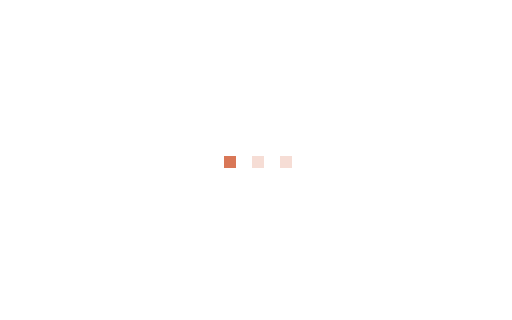
t = 0.00 s
t = 0.53 s: frame unchanged from t = 0.00 s, image omitted
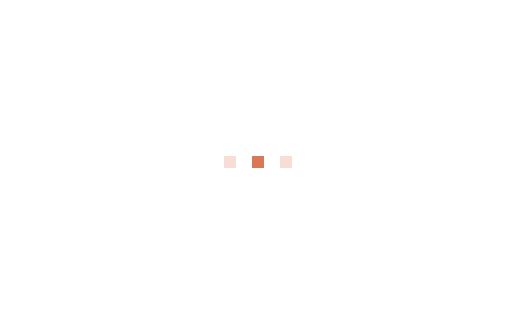
t = 1.05 s
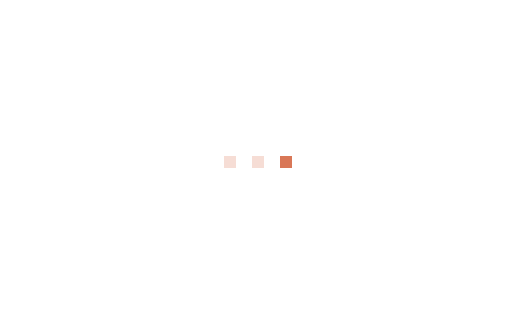
t = 1.58 s
t = 1.93 s: frame unchanged from t = 1.58 s, image omitted
t = 2.10 s: frame unchanged from t = 1.58 s, image omitted

The animated SVG that drew these frames (rendered in a browser with its animation timeline set to each time). Animation: 4 SMIL elements (animate=4); one cycle of 3.00 s, repeats indefinitely.

<svg xmlns="http://www.w3.org/2000/svg" data-fit="contain" width="560" height="350" viewBox="0 0 128 80" shape-rendering="crispEdges"><g><animate attributeName="opacity" calcMode="discrete" values="1;0" keyTimes="0;0.2333" dur="3s" repeatCount="indefinite"/><path fill="#d97757" d="M56 39h3v3h-3z"/><path fill="#d97757" fill-opacity="0.25" d="M63 39h3v3h-3zM70 39h3v3h-3z"/></g><g opacity="0"><animate attributeName="opacity" calcMode="discrete" values="0;1;0" keyTimes="0;0.2333;0.4667" dur="3s" repeatCount="indefinite"/><path fill="#d97757" d="M63 39h3v3h-3z"/><path fill="#d97757" fill-opacity="0.25" d="M56 39h3v3h-3zM70 39h3v3h-3z"/></g><g opacity="0"><animate attributeName="opacity" calcMode="discrete" values="0;1;0" keyTimes="0;0.4667;0.7" dur="3s" repeatCount="indefinite"/><path fill="#d97757" d="M70 39h3v3h-3z"/><path fill="#d97757" fill-opacity="0.25" d="M56 39h3v3h-3zM63 39h3v3h-3z"/></g><g opacity="0"><animate attributeName="opacity" calcMode="discrete" values="0;1" keyTimes="0;0.7" dur="3s" repeatCount="indefinite"/><path fill="#d97757" fill-opacity="0.25" d="M56 39h3v3h-3zM63 39h3v3h-3zM70 39h3v3h-3z"/></g></svg>
